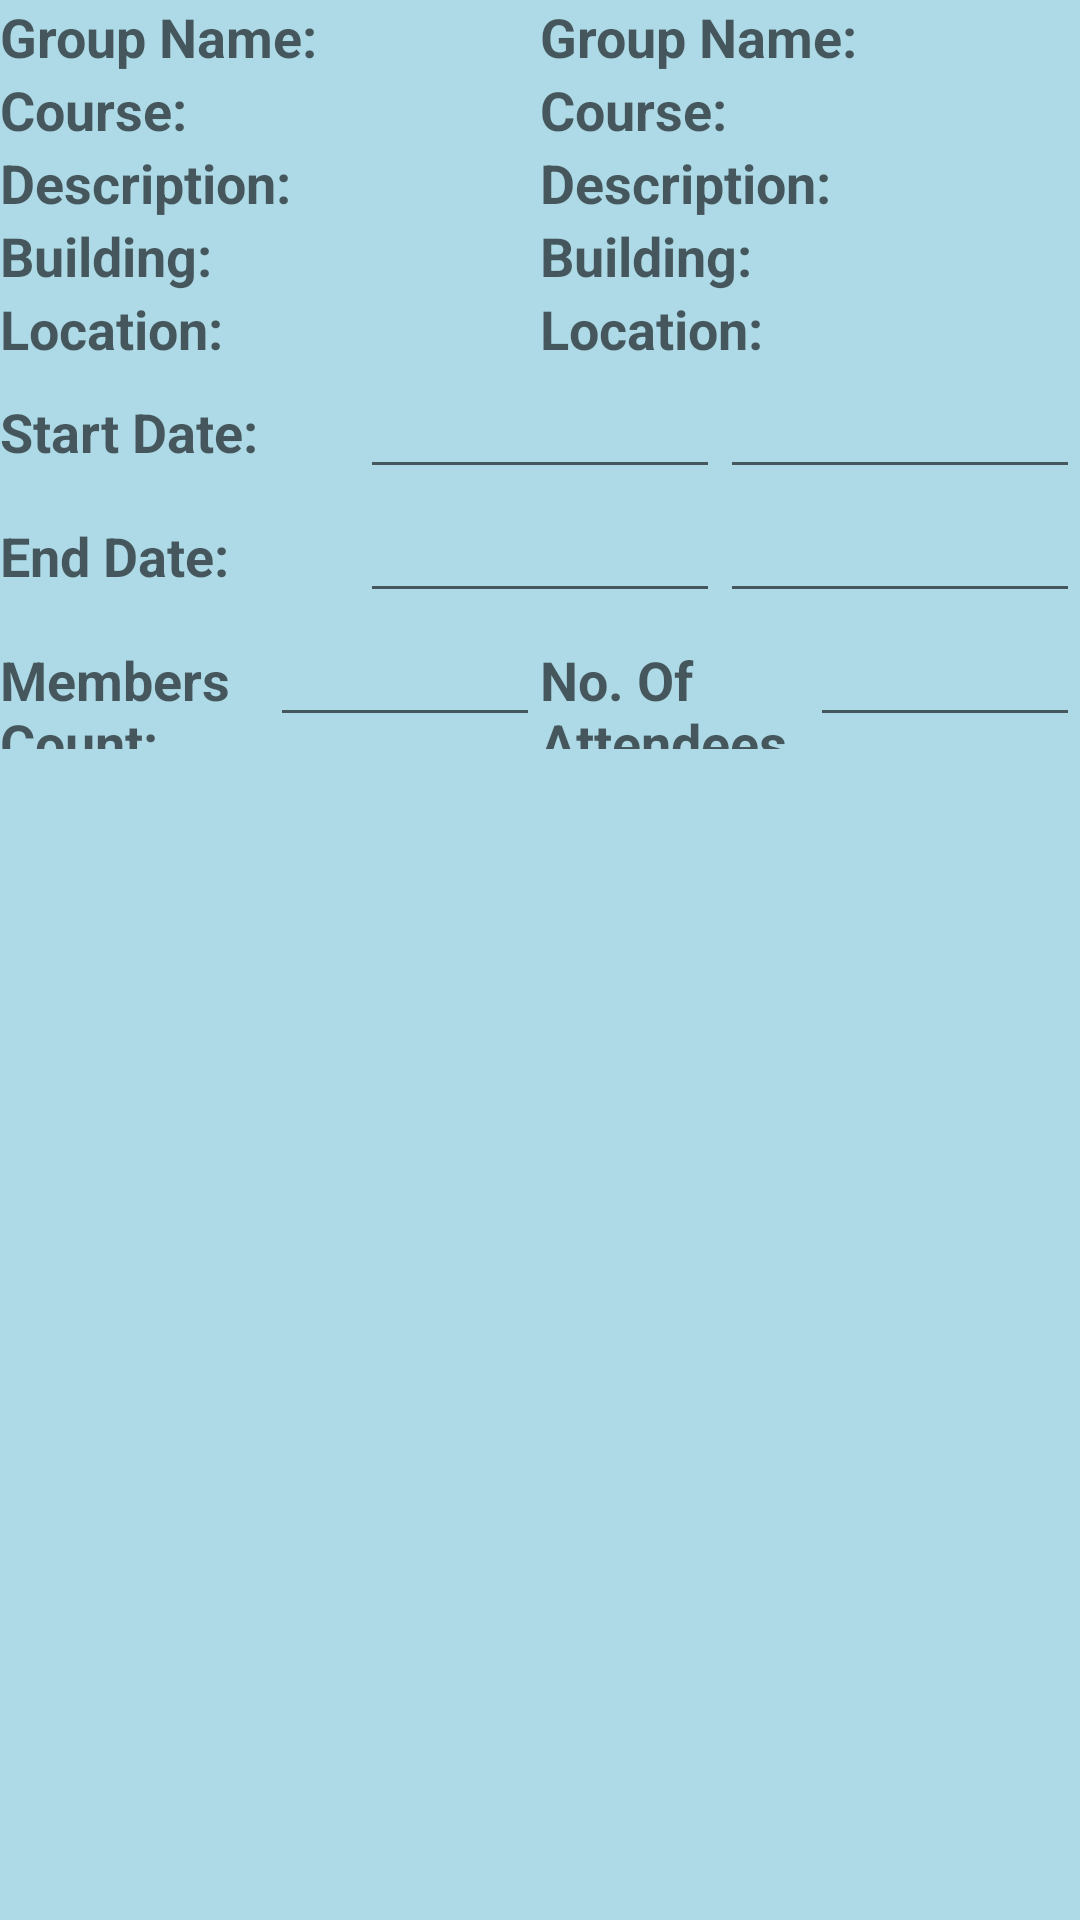

Produce the Android XML layout that renders to this screen, including the resource entries it uses.
<!-- AndroidManifest.xml: application theme CustomActionBarTheme -->
<!-- res/layout/inner_fragment_admin_group.xml -->
<?xml version="1.0" encoding="utf-8"?>
<ScrollView xmlns:android="http://schemas.android.com/apk/res/android"
	    android:id="@+id/scrollView1"
	    android:layout_width="match_parent"
	    android:layout_height="match_parent"
	    android:fillViewport="true"
	    android:background="#addae6" >

	<TableLayout 
	    android:layout_width="match_parent"
	    android:layout_height="wrap_content">
	
	    
	    <TableRow
	        android:id="@+id/tableRow1"
	        android:layout_width="match_parent"
	        android:layout_height="wrap_content" >
	
	        <TextView
	            android:layout_width="0dip"
	            android:layout_height="wrap_content"
	            android:layout_weight="1"
	            android:textAppearance="?android:attr/textAppearanceMedium"
	            android:text="@string/group_name_label" />
	
	        <TextView
	            android:id="@+id/groupNameTextView"
	            android:layout_width="0dip"
	            android:layout_height="wrap_content"
	            android:layout_weight="1"
	            android:textAppearance="?android:attr/textAppearanceMedium"
	            android:text="@string/group_name_label" />
	
	    </TableRow>
	    
	    <TableRow
	        android:id="@+id/tableRow2"
	        android:layout_width="match_parent"
	        android:layout_height="wrap_content" >
	
	        <TextView
	            android:layout_width="0dip"
	            android:layout_height="wrap_content"
	            android:layout_weight="1"
	            android:textAppearance="?android:attr/textAppearanceMedium"
	            android:text="@string/course_label" />
	
	        <TextView
	            android:id="@+id/courseTextView"
	            android:layout_width="0dip"
	            android:layout_height="wrap_content"
	            android:layout_weight="1"
	            android:textAppearance="?android:attr/textAppearanceMedium"
	            android:text="@string/course_label" />
	
	    </TableRow>
	    
	    <TableRow
	        android:id="@+id/tableRow3"
	        android:layout_width="match_parent"
	        android:layout_height="wrap_content" >
	
	        <TextView
	            android:layout_width="0dip"
	            android:layout_height="wrap_content"
	            android:layout_weight="1"
	            android:textAppearance="?android:attr/textAppearanceMedium"
	            android:text="@string/description_label" />
	
	        <TextView
	            android:id="@+id/descriptionTextView"
	            android:layout_width="0dip"
	            android:layout_height="wrap_content"
	            android:layout_weight="1"
	            android:textAppearance="?android:attr/textAppearanceMedium"
	            android:text="@string/description_label" />
	
	    </TableRow>
	    
	    <TableRow
	        android:id="@+id/tableRow4"
	        android:layout_width="match_parent"
	        android:layout_height="wrap_content" >
	
	        <TextView
	            android:layout_width="0dip"
	            android:layout_height="wrap_content"
	            android:layout_weight="1"
	            android:textAppearance="?android:attr/textAppearanceMedium"
	            android:text="@string/building_label" />
	
	        <TextView
	            android:id="@+id/buildingTextView"
	            android:layout_width="0dip"
	            android:layout_height="wrap_content"
	            android:layout_weight="1"
	            android:textAppearance="?android:attr/textAppearanceMedium"
	            android:text="@string/building_label" />
	
	    </TableRow>
	    
	    <TableRow
	        android:id="@+id/tableRow5"
	        android:layout_width="match_parent"
	        android:layout_height="wrap_content" >
	
	        <TextView
	            android:layout_width="0dip"
	            android:layout_height="wrap_content"
	            android:layout_weight="1"
	            android:textAppearance="?android:attr/textAppearanceMedium"
	            android:text="@string/location_label" />
	
	        <TextView
	            android:id="@+id/locationTextView"
	            android:layout_width="0dip"
	            android:layout_height="wrap_content"
	            android:layout_weight="1"
	            android:textAppearance="?android:attr/textAppearanceMedium"
	            android:text="@string/location_label" />
	
	    </TableRow>
	    
	    <TableRow
	        android:id="@+id/tableRow6"
	        android:layout_width="match_parent"
	        android:layout_height="wrap_content" >
	
	        <TextView
	            android:layout_width="0dip"
	            android:layout_height="wrap_content"
	            android:layout_weight="1"
	            android:textAppearance="?android:attr/textAppearanceMedium"
	            android:text="@string/start_date_label" />
	
	        <EditText
	            android:id="@+id/startDateEditText"
	            android:layout_width="0dip"
	            android:layout_height="wrap_content"
	            android:layout_weight="1"
	            android:ems="10"
	            android:focusable="false"
	            android:inputType="date" />
	        
	        <EditText
	            android:id="@+id/startTimeEditText"
	            android:layout_width="0dip"
	            android:layout_height="wrap_content"
	            android:layout_weight="1"
	            android:ems="10"
	            android:focusable="false"
	            android:inputType="time" />	  
	
	    </TableRow>
	    
	    <TableRow
	        android:id="@+id/tableRow7"
	        android:layout_width="match_parent"
	        android:layout_height="wrap_content" >
	        
	        <TextView
	            android:layout_width="0dip"
	            android:layout_height="wrap_content"
	            android:layout_weight="1"
	            android:textAppearance="?android:attr/textAppearanceMedium"
	            android:text="@string/end_date_label" />
	
	        <EditText
	            android:id="@+id/endDateEditText"
	            android:layout_width="0dip"
	            android:layout_height="wrap_content"
	            android:layout_weight="1"
	            android:ems="10"
	            android:focusable="false"
	            android:inputType="date" />
	        
	        <EditText
	            android:id="@+id/endTimeEditText"
				android:layout_width="0dip"
	            android:layout_height="wrap_content"
	            android:layout_weight="1"
	            android:ems="10"
	            android:focusable="false"
	            android:inputType="time" />
	        
	       </TableRow>
	    
	    
	    <TableRow
	        android:id="@+id/tableRow10"
	        android:layout_width="match_parent"
	        android:layout_height="wrap_content" >
	        
	        <TextView
	            android:layout_width="0dip"
	            android:layout_height="wrap_content"
	            android:layout_weight="1"
	            android:textAppearance="?android:attr/textAppearanceMedium"
	            android:text="@string/members_count_label" />
	
	        <EditText
	            android:id="@+id/membersCountEditText"
	            android:layout_width="0dip"
	            android:layout_height="wrap_content"
	            android:layout_weight="1"
	            android:ems="10"
	            android:focusable="false"
	            android:inputType="number" />
	
	        <TextView
	            android:layout_width="0dip"
	            android:layout_height="wrap_content"
	            android:layout_weight="1"
	            android:textAppearance="?android:attr/textAppearanceMedium"
	            android:text="@string/members_limit_label" />
	
	        <EditText
	            android:id="@+id/membersLimitEditText"
	            android:layout_width="0dip"
	            android:layout_height="wrap_content"
	            android:layout_weight="1"
	            android:ems="10"
	            android:focusable="false"
	            android:inputType="number" />
	
	    </TableRow>
	    
	    <TableRow
	        android:id="@+id/tableRow0"
	        android:layout_width="match_parent"
	        android:layout_height="wrap_content" >
	
	        <ExpandableListView
	            android:id="@+id/requestsExpandableListView"
	            android:layout_width="wrap_content"
			    android:layout_height="wrap_content"
			    android:choiceMode="singleChoice"
			    android:divider="#A4C739"
			    android:childDivider="#0000FF"
			    android:dividerHeight="0.5dp" >
	        </ExpandableListView>
	                
	    </TableRow>
	
	</TableLayout>
</ScrollView>
<!-- resources referenced by this layout -->
<resources>
  <string name="building_label"><b>Building:</b></string>
  <string name="course_label"><b>Course:</b></string>
  <string name="description_label"><b>Description:</b></string>
  <string name="end_date_label"><b>End Date:</b></string>
  <string name="group_name_label"><b>Group Name:</b></string>
  <string name="location_label"><b>Location:</b></string>
  <string name="members_count_label"><b>Members Count:</b></string>
  <string name="members_limit_label"><b>No. Of Attendees</b></string>
  <string name="start_date_label"><b>Start Date:</b></string>
  <style name="CustomActionBarTheme" parent="@style/Theme.AppCompat.Light.DarkActionBar">
  	    
  	    
  	     
  	    
  	    	    
      	<item name="android:windowContentOverlay">@null</item>
  	    
  	    <item name="android:actionBarStyle">@style/MyActionBar</item>
  
          
          <item name="actionBarStyle">@style/MyActionBar</item>
  	</style>
  <style name="MyActionBar" parent="@style/Widget.AppCompat.Light.ActionBar.Solid.Inverse">
          
          <item name="android:titleTextStyle">@style/MyActionBarTitleText</item>
          
          <item name="android:background">@color/blue</item>
  
          
          <item name="background">@color/blue</item>
          <item name="titleTextStyle">@style/MyActionBarTitleText</item>
      </style>
  <style name="MyActionBarTitleText" parent="@style/TextAppearance.AppCompat.Widget.ActionBar.Title">
         	       	
         	
          
      </style>
  <item name="blue" type="color">#FF33B5E5</item>
</resources>
